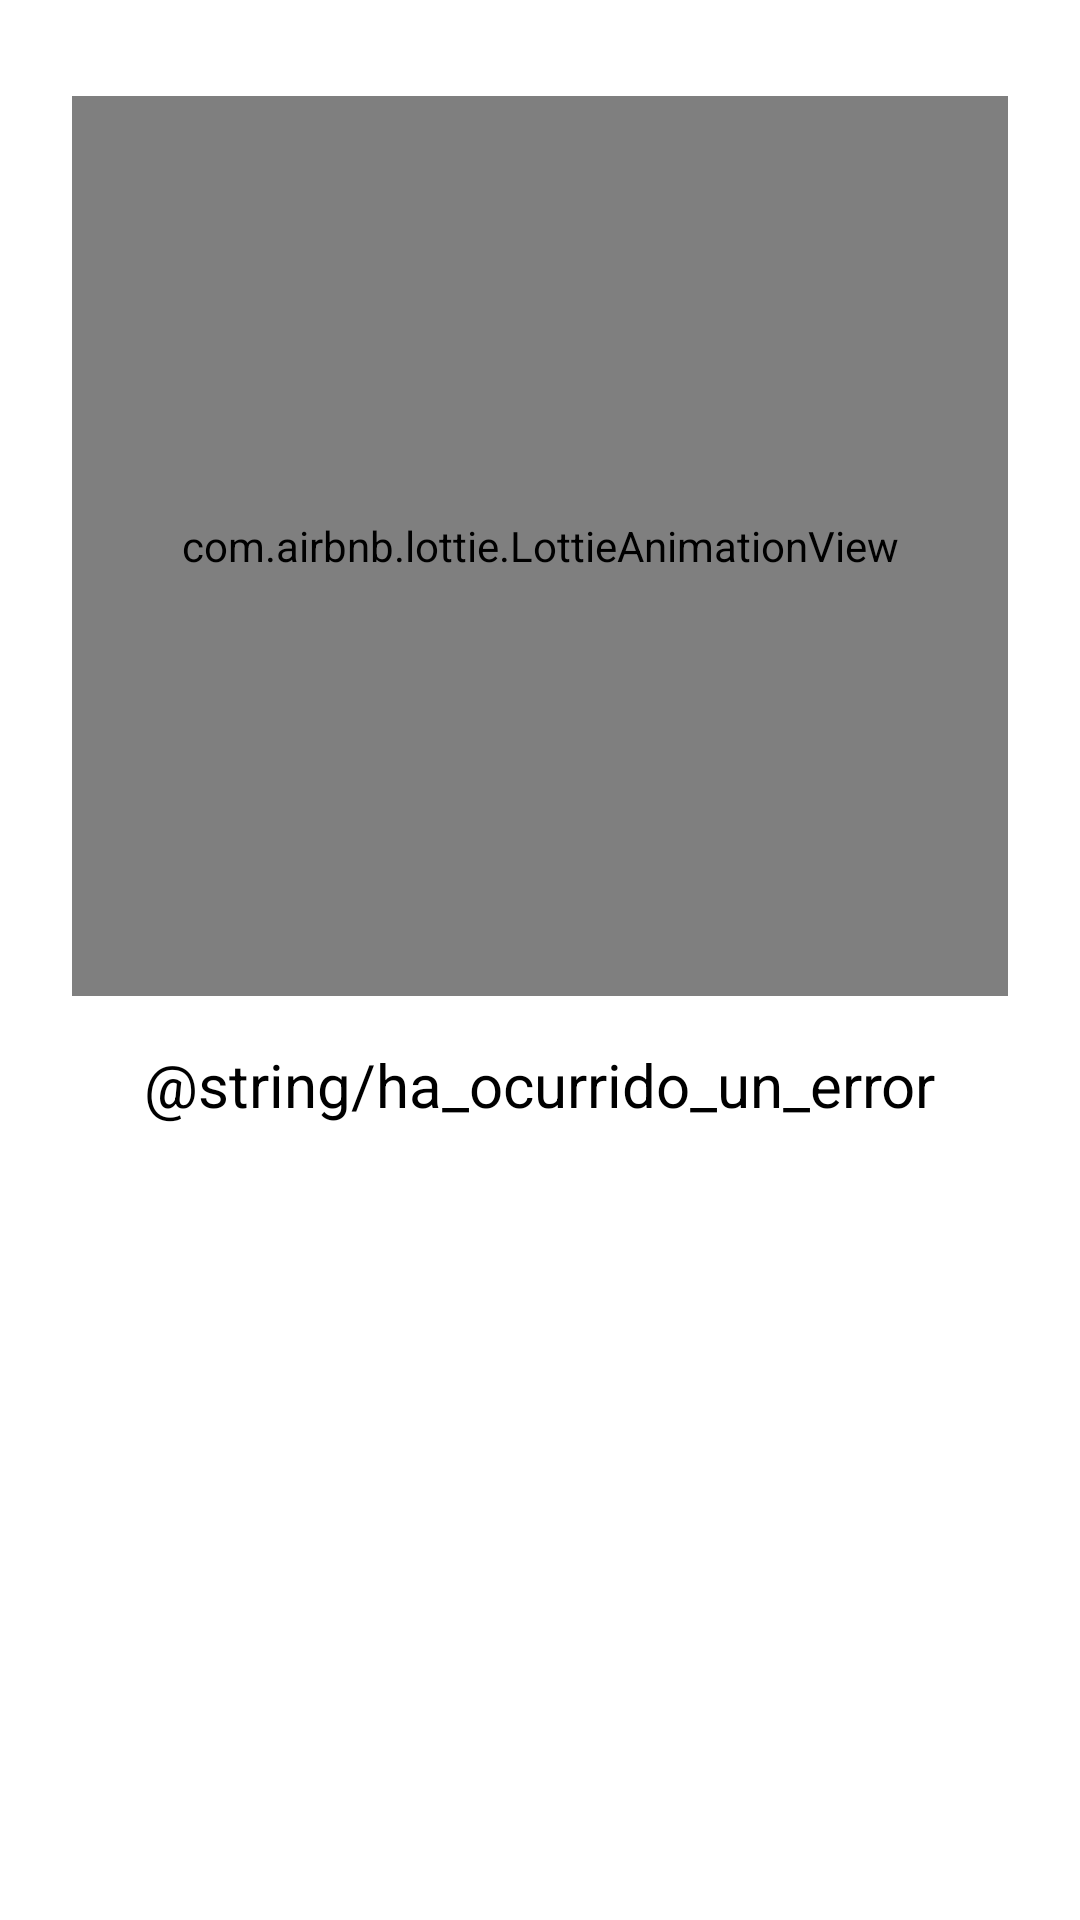

This screen was rendered from an Android layout file. Write that file and the resources it references.
<!-- AndroidManifest.xml: application theme Theme.PruebaTecnica -->
<!-- res/layout/fragment_error.xml -->
<?xml version="1.0" encoding="utf-8"?>
<androidx.constraintlayout.widget.ConstraintLayout xmlns:android="http://schemas.android.com/apk/res/android"
    xmlns:tools="http://schemas.android.com/tools"
    android:layout_width="match_parent"
    android:layout_height="match_parent"
    xmlns:app="http://schemas.android.com/apk/res-auto"
    tools:context=".ui.fragments.error.ErrorFragment">


    <ScrollView
        android:layout_width="match_parent"
        android:layout_height="match_parent"
        app:layout_constraintBottom_toBottomOf="parent"
        app:layout_constraintEnd_toEndOf="parent"
        app:layout_constraintStart_toStartOf="parent"
        app:layout_constraintTop_toTopOf="parent">

        <LinearLayout
            android:layout_width="match_parent"
            android:layout_height="wrap_content"
            android:orientation="vertical">

            <androidx.constraintlayout.widget.ConstraintLayout
                android:layout_width="match_parent"
                android:layout_height="match_parent">

                <com.airbnb.lottie.LottieAnimationView
                    android:id="@+id/animationView"
                    android:layout_width="match_parent"
                    android:layout_height="300dp"
                    android:layout_marginStart="24dp"
                    android:layout_marginTop="32dp"
                    android:layout_marginEnd="24dp"
                    app:layout_constraintEnd_toEndOf="parent"
                    app:layout_constraintStart_toStartOf="parent"
                    app:layout_constraintTop_toTopOf="parent"
                    app:lottie_autoPlay="true"
                    app:lottie_loop="true"
                    app:lottie_rawRes="@raw/error404" />

                <TextView
                    android:id="@+id/textView6"
                    style="@style/title_buscador"
                    android:layout_width="wrap_content"
                    android:layout_height="wrap_content"
                    android:layout_marginTop="16dp"
                    android:layout_marginBottom="16dp"
                    android:text="@string/ha_ocurrido_un_error"
                    app:layout_constraintBottom_toBottomOf="parent"
                    app:layout_constraintEnd_toEndOf="parent"
                    app:layout_constraintStart_toStartOf="parent"
                    app:layout_constraintTop_toBottomOf="@+id/animationView" />


            </androidx.constraintlayout.widget.ConstraintLayout>
        </LinearLayout>
    </ScrollView>
</androidx.constraintlayout.widget.ConstraintLayout>
<!-- resources referenced by this layout -->
<resources>
  <style name="title_buscador">
          <item name="android:textSize">20sp</item>
          <item name="fontFamily">@font/lato_regular</item>
          <item name="android:textColor">@color/black</item>
      </style>
  <style name="Theme.PruebaTecnica" parent="Theme.MaterialComponents.DayNight.NoActionBar">
          
          <item name="colorPrimary">@color/primary_color</item>
          <item name="colorPrimaryVariant">@color/purple_700</item>
          <item name="colorOnPrimary">@color/white</item>
          
          <item name="colorSecondary">@color/teal_200</item>
          <item name="colorSecondaryVariant">@color/teal_700</item>
          <item name="colorOnSecondary">@color/black</item>
          
          <item name="android:statusBarColor" tools:targetApi="l">?attr/colorPrimaryVariant</item>
          
      </style>
  <color name="black">#FF000000</color>
  <color name="primary_color">#2348E0</color>
  <color name="purple_700">#FF3700B3</color>
  <color name="white">#FFFFFFFF</color>
  <color name="teal_200">#FF03DAC5</color>
  <color name="teal_700">#FF018786</color>
</resources>
